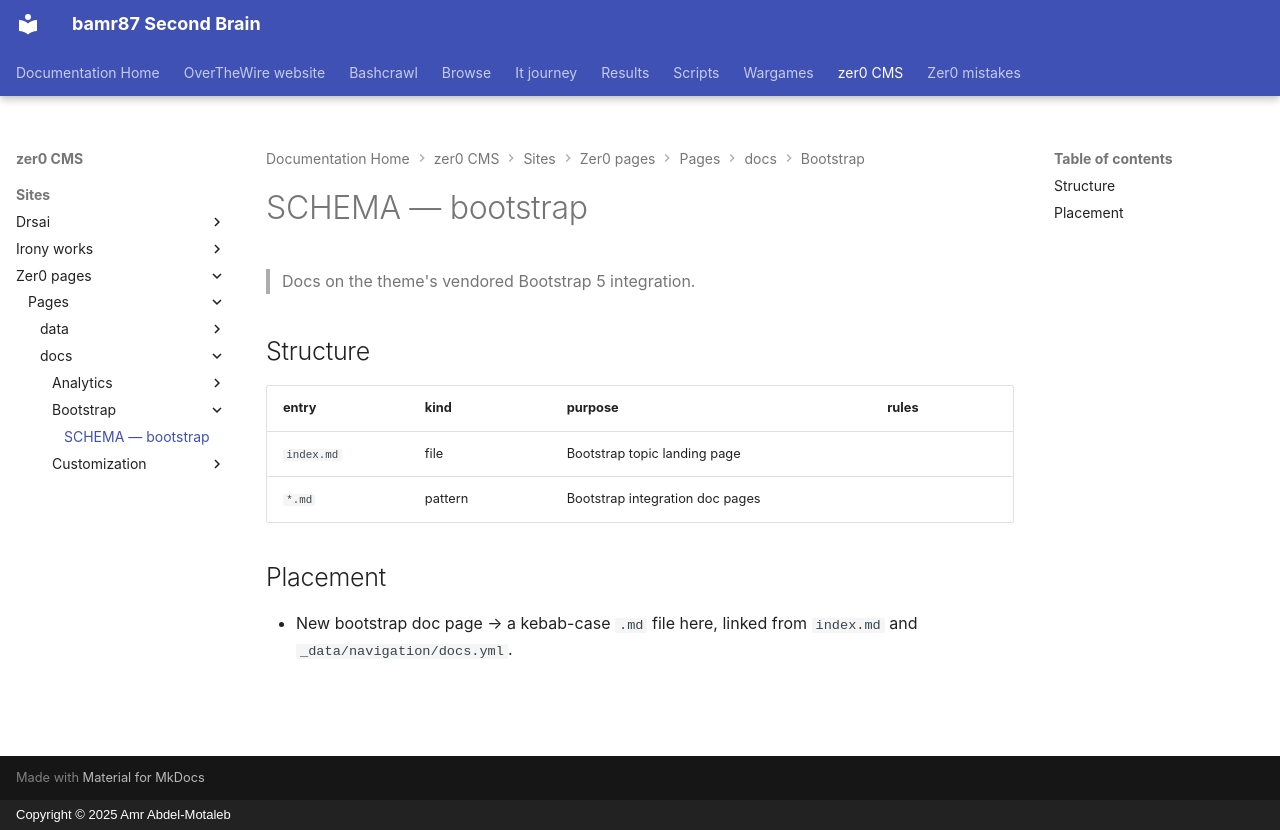

repository: bamr87/README · page: zer0-CMS/sites/zer0-pages/pages/_docs/bootstrap/SCHEMA/index.html · generator: mkdocs · copyright: Copyright © 2025 Amr Abdel-Motaleb

---
coverage: listed
schema: '0.1'
source_file: sites/zer0-pages/pages/_docs/bootstrap/SCHEMA.md
source_repo: bamr87/zer0-CMS
source_url: https://github.com/bamr87/zer0-CMS/blob/main/sites/zer0-pages/pages/_docs/bootstrap/SCHEMA.md
title: SCHEMA — bootstrap
---

# SCHEMA — bootstrap

> Docs on the theme's vendored Bootstrap 5 integration.

## Structure

| entry | kind | purpose | rules |
|---|---|---|---|
| `index.md` | file | Bootstrap topic landing page | |
| `*.md` | pattern | Bootstrap integration doc pages | |

## Placement

- New bootstrap doc page → a kebab-case `.md` file here, linked from `index.md` and `_data/navigation/docs.yml`.
